Run: headless pygame with SDL's dummy video driver; simulated clock (each Clock.tick advances the game by its frame time, no real sleeping); random seed 0; keys injected as events and as key.get_pressed() state; no mouse input.
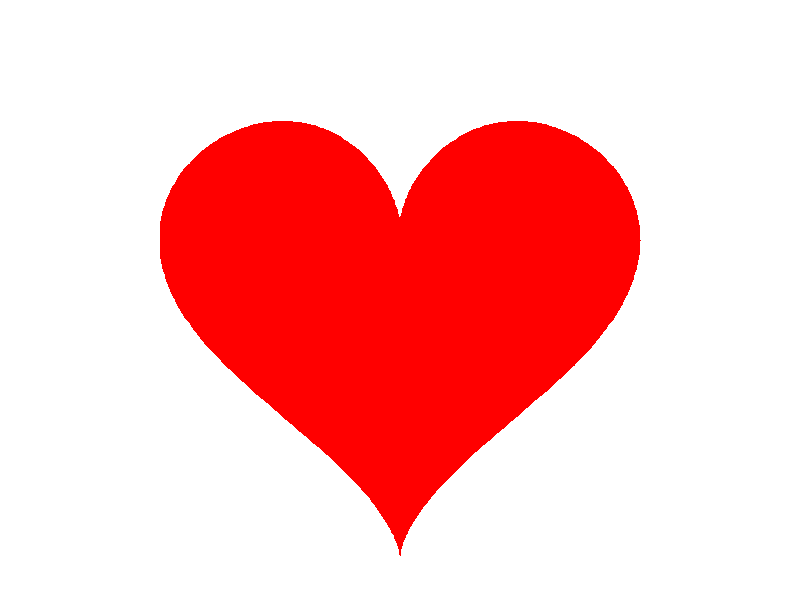
Frame 1 of 4 · flips 1–60 · no input
Frame 2 of 4 · flips 61–180 · tapped SPACE, RETURN · held RIGHT (→), D · screen unchanged from frame 1, image omitted
Frame 3 of 4 · flips 181–300 · held DOWN (↓), S · screen unchanged from frame 2, image omitted
Frame 4 of 4 · flips 301–420 · held LEFT (←), A, UP (↑), W · screen unchanged from frame 3, image omitted

The pygame program that drew these frames:

import pygame
import math

# 初始化 pygame
pygame.init()

# 设置窗口
width, height = 800, 600
screen = pygame.display.set_mode((width, height))
pygame.display.set_caption("画爱心")

# 定义颜色
RED = (255, 0, 0)

# 爱心图形函数
def draw_heart(surface, x, y, size):
    # 使用 parametric 方程画出爱心
    points = []
    for t in range(0, 360, 1):
        # 转换角度为弧度
        t_rad = math.radians(t)
        # 爱心的 parametric 方程
        heart_x = size * 16 * math.sin(t_rad) ** 3
        heart_y = size * (13 * math.cos(t_rad) - 5 * math.cos(2 * t_rad) - 2 * math.cos(3 * t_rad) - math.cos(4 * t_rad))
        # 将坐标平移到中心位置 (x, y)
        points.append((x + heart_x, y - heart_y))

    # 画出爱心形状
    pygame.draw.polygon(surface, RED, points)

# 主程序
def main():
    clock = pygame.time.Clock()
    running = True

    while running:
        screen.fill((255, 255, 255))  # 白色背景
        for event in pygame.event.get():
            if event.type == pygame.QUIT:
                running = False

        # 画爱心，位置在 (400, 300)，大小为 15
        draw_heart(screen, 400, 300, 15)

        pygame.display.update()
        clock.tick(60)

    pygame.quit()

if __name__ == "__main__":
    main()
